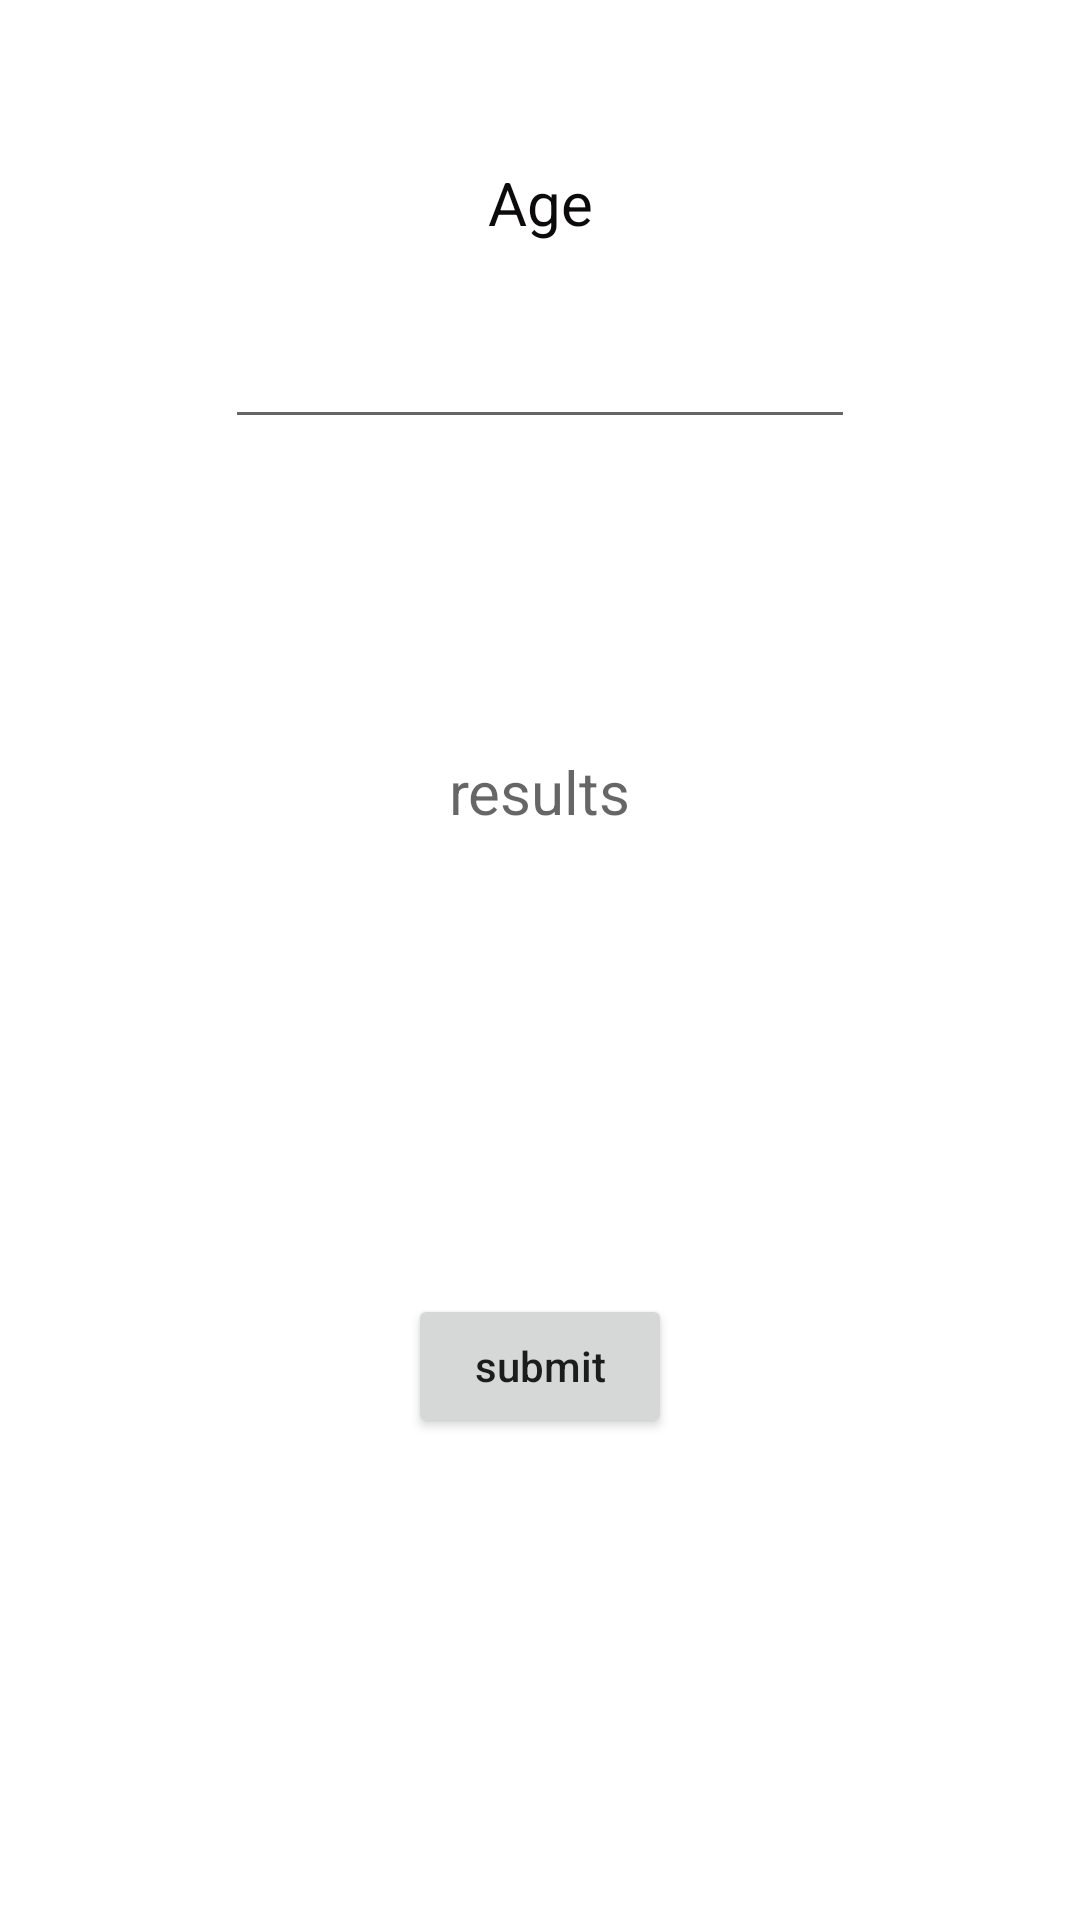

Android layout source for this screen:
<!-- AndroidManifest.xml: application theme Theme.AlgorithmPractice -->
<!-- res/layout/activity_age_to_days.xml -->
<?xml version="1.0" encoding="utf-8"?>
<androidx.constraintlayout.widget.ConstraintLayout xmlns:android="http://schemas.android.com/apk/res/android"
    xmlns:app="http://schemas.android.com/apk/res-auto"
    xmlns:tools="http://schemas.android.com/tools"
    android:layout_width="match_parent"
    android:layout_height="match_parent"
    tools:context=".AgeToDaysActivity">

    <TextView
        android:id="@+id/textView25"
        android:layout_width="wrap_content"
        android:layout_height="wrap_content"
        android:layout_marginTop="54dp"
        android:text="Age"
        android:textColor="#0C0A0A"
        android:textSize="20sp"
        app:layout_constraintEnd_toEndOf="parent"
        app:layout_constraintStart_toStartOf="parent"
        app:layout_constraintTop_toTopOf="parent" />

    <EditText
        android:id="@+id/age_txt"
        android:layout_width="wrap_content"
        android:layout_height="wrap_content"
        android:layout_marginTop="24dp"
        android:ems="10"
        android:inputType="textPersonName"
        app:layout_constraintEnd_toEndOf="parent"
        app:layout_constraintStart_toStartOf="parent"
        app:layout_constraintTop_toBottomOf="@+id/textView25" />

    <TextView
        android:id="@+id/age_result_txt"
        android:layout_width="wrap_content"
        android:layout_height="wrap_content"
        android:layout_marginTop="104dp"
        android:hint="results"
        android:textColor="#151010"
        android:textSize="20sp"
        app:layout_constraintEnd_toEndOf="parent"
        app:layout_constraintStart_toStartOf="parent"
        app:layout_constraintTop_toBottomOf="@+id/age_txt" />

    <Button
        android:id="@+id/submit_btn"
        android:layout_width="wrap_content"
        android:layout_height="wrap_content"
        android:layout_marginTop="154dp"
        android:text="submit"
        android:textAllCaps="false"
        app:layout_constraintEnd_toEndOf="parent"
        app:layout_constraintStart_toStartOf="parent"
        app:layout_constraintTop_toBottomOf="@+id/age_result_txt" />
</androidx.constraintlayout.widget.ConstraintLayout>
<!-- resources referenced by this layout -->
<resources>
  <style name="Theme.AlgorithmPractice" parent="Theme.MaterialComponents.DayNight.DarkActionBar">
          
          <item name="colorPrimary">@color/purple_500</item>
          <item name="colorPrimaryVariant">@color/purple_700</item>
          <item name="colorOnPrimary">@color/white</item>
          
          <item name="colorSecondary">@color/teal_200</item>
          <item name="colorSecondaryVariant">@color/teal_700</item>
          <item name="colorOnSecondary">@color/black</item>
          
          <item name="android:statusBarColor">?attr/colorPrimaryVariant</item>
          
      </style>
  <!-- not gathered from this repository: default colours our renderer supplied (Android Studio template values) -->
  <color name="purple_500">#FF6200EE</color>
  <color name="purple_700">#FF3700B3</color>
  <color name="teal_200">#FF03DAC5</color>
  <color name="teal_700">#FF018786</color>
  <color name="black">#FF000000</color>
  <color name="white">#FFFFFFFF</color>
</resources>
